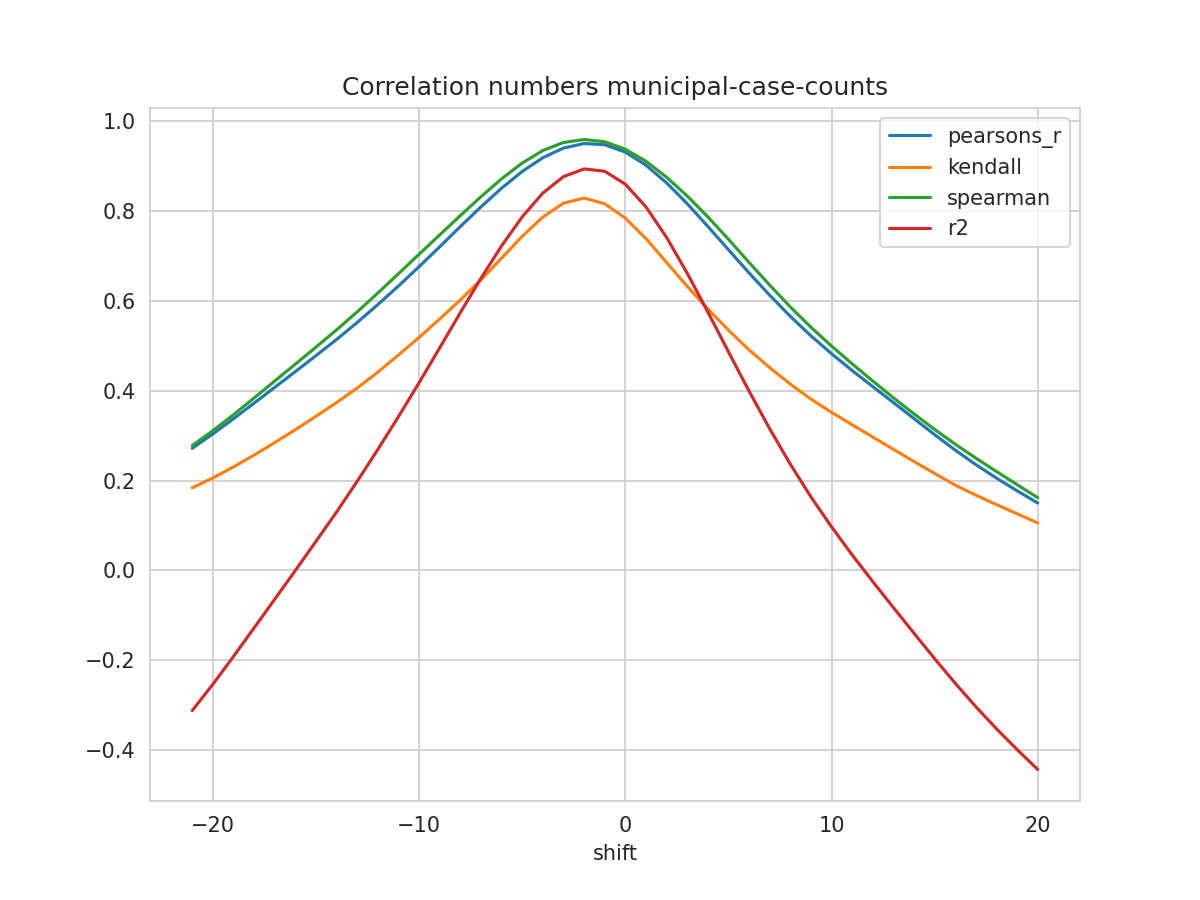

The table this chart was drawn from, first rows:
shift, N, pearsons_r, kendall, spearman, mse, explained_variance_score, r2, rmse
-21, 408, 0.2718, 0.1838, 0.2779, 0.04701, -0.3125, -0.3125, 0.2168
-20, 409, 0.3039, 0.2058, 0.3111, 0.04492, -0.2539, -0.2539, 0.212
-19, 410, 0.3377, 0.2303, 0.3466, 0.04275, -0.1919, -0.192, 0.2068
-18, 411, 0.3725, 0.2568, 0.3839, 0.04052, -0.1282, -0.1283, 0.2013
-17, 412, 0.4076, 0.2846, 0.4218, 0.03828, -0.06432, -0.06445, 0.1956
-16, 413, 0.4427, 0.3133, 0.4594, 0.03605, -0.000116, -0.000324, 0.1899
-15, 414, 0.4783, 0.3431, 0.4973, 0.03383, 0.06491, 0.06458, 0.1839
-14, 415, 0.5144, 0.3738, 0.5358, 0.03156, 0.1305, 0.13, 0.1776
-13, 416, 0.5522, 0.4062, 0.5758, 0.0292, 0.1991, 0.1984, 0.1709
-12, 417, 0.592, 0.4415, 0.6178, 0.02669, 0.2701, 0.2693, 0.1634
-11, 418, 0.6335, 0.4798, 0.6609, 0.02405, 0.3434, 0.3424, 0.1551
-10, 418, 0.6765, 0.5188, 0.7042, 0.02135, 0.4191, 0.418, 0.1461
-9, 418, 0.7209, 0.56, 0.7473, 0.01855, 0.4969, 0.4957, 0.1362
-8, 418, 0.7658, 0.6023, 0.7902, 0.0157, 0.5755, 0.5741, 0.1253
-7, 418, 0.8098, 0.6472, 0.8323, 0.0129, 0.6521, 0.6506, 0.1136
-6, 418, 0.8513, 0.6955, 0.8722, 0.01026, 0.7244, 0.7228, 0.1013
-5, 418, 0.8886, 0.744, 0.9074, 0.00788, 0.7892, 0.7874, 0.08877
-4, 418, 0.9192, 0.787, 0.9352, 0.005933, 0.8423, 0.8403, 0.07703
-3, 418, 0.9406, 0.8179, 0.9532, 0.004583, 0.8792, 0.8771, 0.0677
-2, 418, 0.9508, 0.8294, 0.9598, 0.003957, 0.8966, 0.8943, 0.0629
-1, 418, 0.9481, 0.8166, 0.9547, 0.004168, 0.8916, 0.8891, 0.06456
0, 418, 0.9318, 0.7847, 0.9382, 0.005269, 0.8631, 0.8603, 0.07259
1, 418, 0.9026, 0.7391, 0.9113, 0.007214, 0.8128, 0.8097, 0.08494
2, 418, 0.8633, 0.6859, 0.8758, 0.00984, 0.7452, 0.7418, 0.0992
3, 417, 0.8168, 0.6327, 0.834, 0.01291, 0.6657, 0.662, 0.1136
4, 416, 0.7663, 0.5824, 0.7875, 0.01625, 0.5796, 0.5756, 0.1275
5, 415, 0.7143, 0.5351, 0.7376, 0.01969, 0.4913, 0.4869, 0.1403
6, 414, 0.6626, 0.4912, 0.686, 0.02311, 0.4042, 0.3993, 0.152
7, 413, 0.6129, 0.4516, 0.6355, 0.02639, 0.3208, 0.3154, 0.1625
8, 412, 0.5659, 0.4147, 0.5869, 0.0295, 0.2425, 0.2364, 0.1718
9, 411, 0.5225, 0.3816, 0.5416, 0.03238, 0.1703, 0.1637, 0.1799
10, 410, 0.4826, 0.3518, 0.4997, 0.03504, 0.1041, 0.09683, 0.1872
11, 409, 0.4451, 0.3244, 0.46, 0.03754, 0.04207, 0.03426, 0.1938
12, 408, 0.4093, 0.2968, 0.4217, 0.03993, -0.0167, -0.02516, 0.1998
13, 407, 0.3738, 0.2695, 0.3844, 0.04227, -0.07377, -0.08304, 0.2056
14, 406, 0.338, 0.2423, 0.3484, 0.0446, -0.1301, -0.1403, 0.2112
15, 405, 0.3022, 0.2157, 0.3137, 0.04691, -0.1856, -0.1969, 0.2166
16, 404, 0.2677, 0.1897, 0.2809, 0.04916, -0.2396, -0.2518, 0.2217
17, 403, 0.2354, 0.1673, 0.2499, 0.05131, -0.291, -0.3041, 0.2265
18, 402, 0.2053, 0.1464, 0.2201, 0.05334, -0.3394, -0.3533, 0.231
19, 401, 0.1771, 0.1259, 0.1907, 0.05527, -0.3848, -0.3995, 0.2351
20, 400, 0.1499, 0.1055, 0.1618, 0.05711, -0.4283, -0.4439, 0.239
